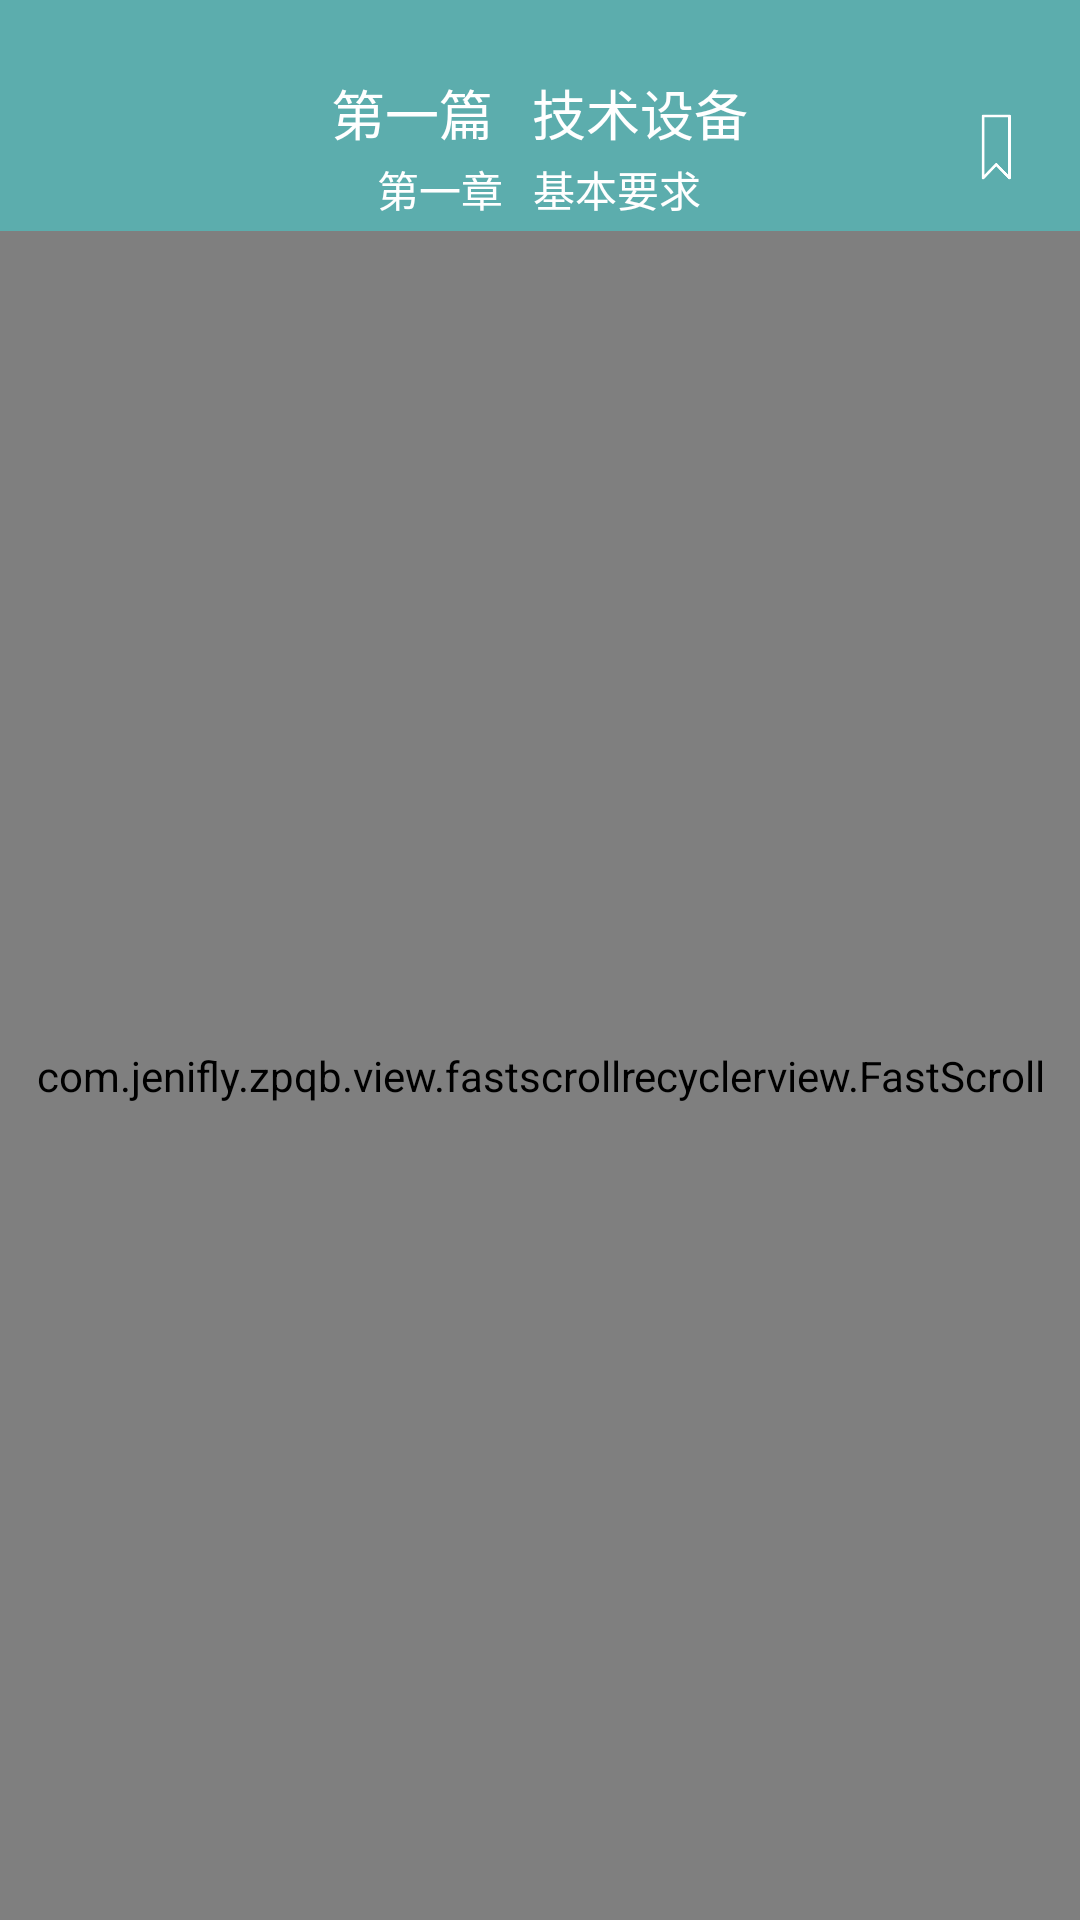

Layout XML and referenced resources for this Android screen:
<!-- AndroidManifest.xml: application theme AppTheme -->
<!-- res/layout/regulation_activity.xml -->
<?xml version="1.0" encoding="utf-8"?>
<LinearLayout xmlns:android="http://schemas.android.com/apk/res/android"
    xmlns:app="http://schemas.android.com/apk/res-auto"
    android:orientation="vertical"
    android:background="?attr/colorPrimary"
    android:layout_width="match_parent"
    android:layout_height="match_parent">

    <RelativeLayout
        android:layout_width="match_parent"
        android:layout_height="?attr/actionBarSize"
        android:layout_marginTop="21dp">
        <ImageView
            android:tint="@color/white"
            android:id="@+id/setting_back"
            android:layout_centerVertical="true"
            android:layout_width="?attr/actionBarSize"
            android:layout_height="?attr/actionBarSize"
            android:padding="16dp"
            android:scaleType="centerInside"
            android:src="@mipmap/icon_back"/>
        <LinearLayout
            android:layout_centerInParent="true"
            android:layout_width="wrap_content"
            android:layout_height="wrap_content"
            android:orientation="vertical"
            android:gravity="center">
            <TextView
                android:id="@+id/regulation_titel"
                android:layout_width="wrap_content"
                android:layout_height="wrap_content"
                android:text="第一篇   技术设备"
                android:textColor="@color/white"
                android:textSize="18dp"/>
            <TextView
                android:id="@+id/regulation_subtitel"
                android:layout_marginTop="2dp"
                android:layout_width="wrap_content"
                android:layout_height="wrap_content"
                android:text="第一章   基本要求"
                android:textColor="@color/white"
                android:textSize="14dp"/>
        </LinearLayout>
        <ImageView
            android:tint="@color/white"
            android:id="@+id/regulation_bookmarks"
            android:layout_centerVertical="true"
            android:layout_alignParentRight="true"
            android:layout_width="?attr/actionBarSize"
            android:layout_height="?attr/actionBarSize"
            android:padding="16dp"
            android:scaleType="centerInside"
            android:src="@mipmap/icon_bookmarks"/>
    </RelativeLayout>

    <RelativeLayout
        android:layout_width="match_parent"
        android:layout_height="match_parent"
        android:background="@color/bg_main">

        <android.support.v7.widget.RecyclerView
            android:id="@+id/rv"
            android:layout_width="match_parent"
            android:layout_height="match_parent"/>

        <include layout="@layout/recyclerview_header_view" />

        <com.jenifly.zpqb.view.fastscrollrecyclerview.FastScroll
            android:id="@+id/rv_FastScroll"
            android:overScrollMode="never"
            android:layout_width="match_parent"
            android:layout_height="match_parent"
            app:fastScrollHideDelay="600"
            app:fastScrollPopupBackgroundColor="?attr/colorAccent"
            app:fastScrollPopupTextColor="@color/white"
            app:fastScrollThumbActiveColor="?attr/colorAccent"
            app:fastScrollThumbInactiveColor="?attr/colorAccent"/>

    </RelativeLayout>
</LinearLayout>
<!-- res/layout/recyclerview_header_view.xml (included above) -->
<?xml version="1.0" encoding="utf-8"?>
<RelativeLayout xmlns:android="http://schemas.android.com/apk/res/android"
    android:id="@+id/rv_header_view"
    android:layout_width="match_parent"
    android:layout_height="40dp"
    android:background="#FFA07A">
    <TextView
        android:layout_centerVertical="true"
        android:layout_marginLeft="20dp"
        android:id="@+id/tv_header_view"
        android:layout_width="match_parent"
        android:layout_marginRight="56dp"
        android:layout_height="wrap_content"
        android:textColor="@color/white" />
    <ImageView
        android:id="@+id/iv_header_view"
        android:layout_width="16dp"
        android:layout_height="16dp"
        android:src="@mipmap/icon_left"
        android:tint="@color/white"
        android:layout_centerVertical="true"
        android:layout_alignParentRight="true"
        android:layout_marginRight="20dp" />
</RelativeLayout>
<!-- resources referenced by this layout -->
<resources>
  <color name="bg_main">#E8E8E8</color>
  <color name="white">#fff</color>
  <!-- mipmap icon_bookmarks: png bitmap (mipmap-mdpi, 1896 bytes) -->
  <!-- mipmap icon_left: png bitmap (mipmap-mdpi, 1010 bytes) -->
  <style name="AppTheme" parent="Theme.AppCompat.Light.NoActionBar">
          
          <item name="colorPrimary">@color/colorPrimary</item>
          <item name="colorPrimaryDark">@color/colorPrimaryDark</item>
          <item name="colorAccent">@color/colorAccent</item>
          <item name="android:fitsSystemWindows">false</item>
          <item name="android:windowTranslucentStatus">true</item>
          <item name="android:windowTranslucentNavigation">true</item>
          <item name="android:statusBarColor">@android:color/transparent</item>
      </style>
  <color name="colorPrimary">#5CADAD</color>
  <color name="colorPrimaryDark">#5CADAD</color>
  <color name="colorAccent">#84ceca</color>
</resources>
